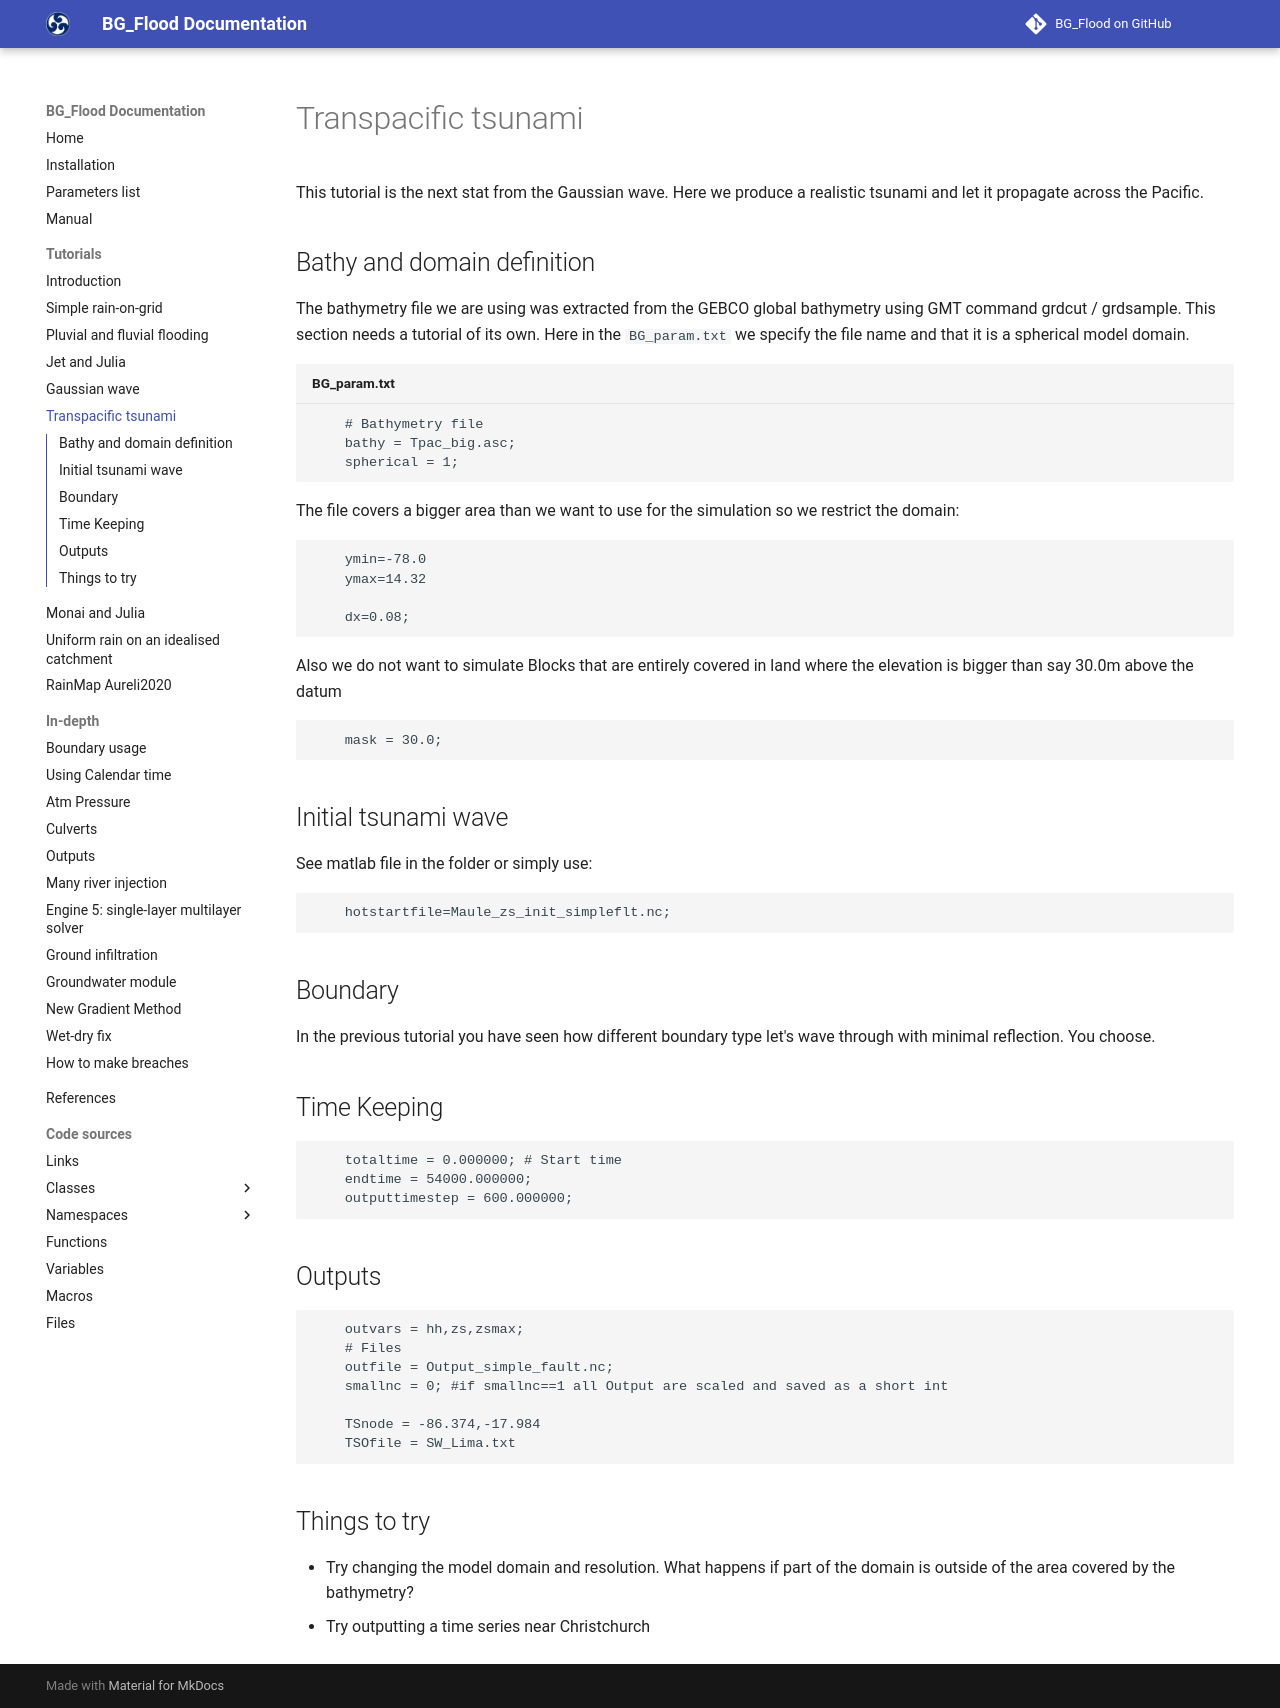

repository: CyprienBosserelle/BG_Flood · page: tutorial/Transpacific_tsunami/index.html · generator: mkdocs

# Transpacific tsunami
This tutorial is the next stat from the Gaussian wave. Here we produce a realistic tsunami and let it propagate across the Pacific.

## Bathy and domain definition
The bathymetry file we are using was extracted from the GEBCO global bathymetry using GMT command grdcut / grdsample. This section needs a tutorial of its own. Here in the `BG_param.txt` we specify the file name and that it is a spherical model domain.
``` txt title="BG_param.txt"
    # Bathymetry file
    bathy = Tpac_big.asc;
    spherical = 1;
```
The file covers a bigger area than we want to use for the simulation so we restrict the domain:
``` txt
    ymin=-78.0
    ymax=14.32
    
    dx=0.08;
```
Also we do not want to simulate Blocks that are entirely covered in land where the elevation is bigger than say 30.0m above the datum
``` txt
    mask = 30.0;
```

## Initial tsunami wave
See matlab file in the folder or simply use:
``` txt
    hotstartfile=Maule_zs_init_simpleflt.nc;
```
## Boundary
In the previous tutorial you have seen how different boundary type let's wave through with minimal reflection. You choose.

## Time Keeping
``` txt
    totaltime = 0.000000; # Start time
    endtime = 54000.000000;
    outputtimestep = 600.000000;
```
## Outputs
``` txt 
    outvars = hh,zs,zsmax;
    # Files
    outfile = Output_simple_fault.nc;
    smallnc = 0; #if smallnc==1 all Output are scaled and saved as a short int
    
    TSnode = -86.374,-17.984
    TSOfile = SW_Lima.txt
```

## Things to try
* Try changing the model domain and resolution. What happens if part of the domain is outside of the area covered by the bathymetry?
* Try outputting a time series near Christchurch
